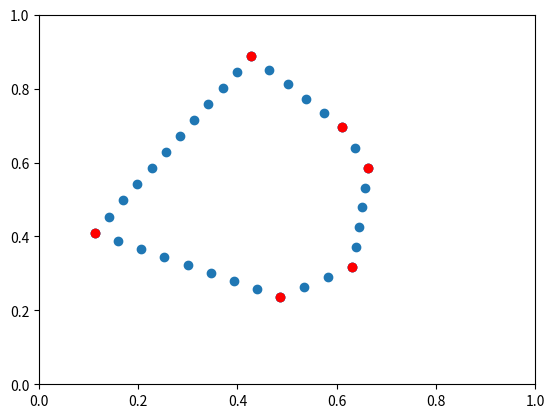

Reproduce this figure in Python.
# -*- coding: utf-8 -*-
"""
Created on Sat Nov 18 16:43:39 2017

@author: Paweł Wojtkiewicz
v0.1
"""

import math, random
from PIL import *
import matplotlib.pyplot as plt


def clip(x, amin, amax):
    if amin > amax:
        return x
    elif x < amin:
        return amin
    elif x > amax:
        return amax
    else:
        return x


def generatePolygon(aveRadius, irregularity, spikeyness, numVerts):
    irregularity = clip(irregularity, 0, 1) * 2 * math.pi / numVerts
    spikeyness = clip(spikeyness, 0, 1) * aveRadius

    # generate n angle steps
    angleSteps = []
    lower = (2 * math.pi / numVerts) - irregularity
    upper = (2 * math.pi / numVerts) + irregularity
    sum = 0
    for i in range(numVerts):
        tmp = random.uniform(lower, upper)
        angleSteps.append(tmp)
        sum = sum + tmp

    # normalize the steps so that point 0 and point n+1 are the same
    k = sum / (2 * math.pi)
    for i in range(numVerts):
        angleSteps[i] = angleSteps[i] / k

    # now generate the points
    points = []
    angle = random.uniform(0, 2 * math.pi)
    for i in range(numVerts):
        r_i = random.gauss(aveRadius, spikeyness)
        while r_i > 0.4:
            r_i = random.gauss(aveRadius, spikeyness)
        x = 0.5 + r_i * math.cos(angle)
        y = 0.5 + r_i * math.sin(angle)
        points.append((x, y))

        angle = angle + angleSteps[i]
        # Input test for verts outside scope.

    return points


def generatePolygonShapePoints(verts, density):
    shape_points = []

    for i in range(len(verts)):

        shape_points.append(verts[i])
        # plt.scatter([p[0] for p in shape_points], [p[1] for p in shape_points])
        # plt.axis([0, 1, 0, 1])
        # plt.show()

        x1 = verts[i][0]
        y1 = verts[i][1]

        if i == (len(verts) - 1):
            x2 = verts[0][0]
            y2 = verts[0][1]
        else:
            x2 = verts[i + 1][0]
            y2 = verts[i + 1][1]

            #   print(x1, y1)
            #   print(x2, y2)

        side_length = (((x1 - x2) ** 2) + ((y1 - y2) ** 2)) ** (1 / 2)
        split_number = math.floor(side_length / density)

        next_x = x1
        next_y = y1

        x_delta = (x2 - x1) / split_number
        y_delta = (y2 - y1) / split_number
        for j in range(split_number):
            next_x = next_x + x_delta
            next_y = next_y + y_delta
            next_point = [next_x, next_y]
            shape_points.append(next_point)

    return shape_points


verts = generatePolygon(aveRadius=0.3, irregularity=0.5, spikeyness=0.5, numVerts=6)

sided_point_5 = generatePolygonShapePoints(verts, 0.05)

plt.scatter([p[0] for p in sided_point_5], [p[1] for p in sided_point_5])
plt.scatter([p[0] for p in verts], [p[1] for p in verts], color='red')
plt.axis([0, 1, 0, 1])
plt.show()
